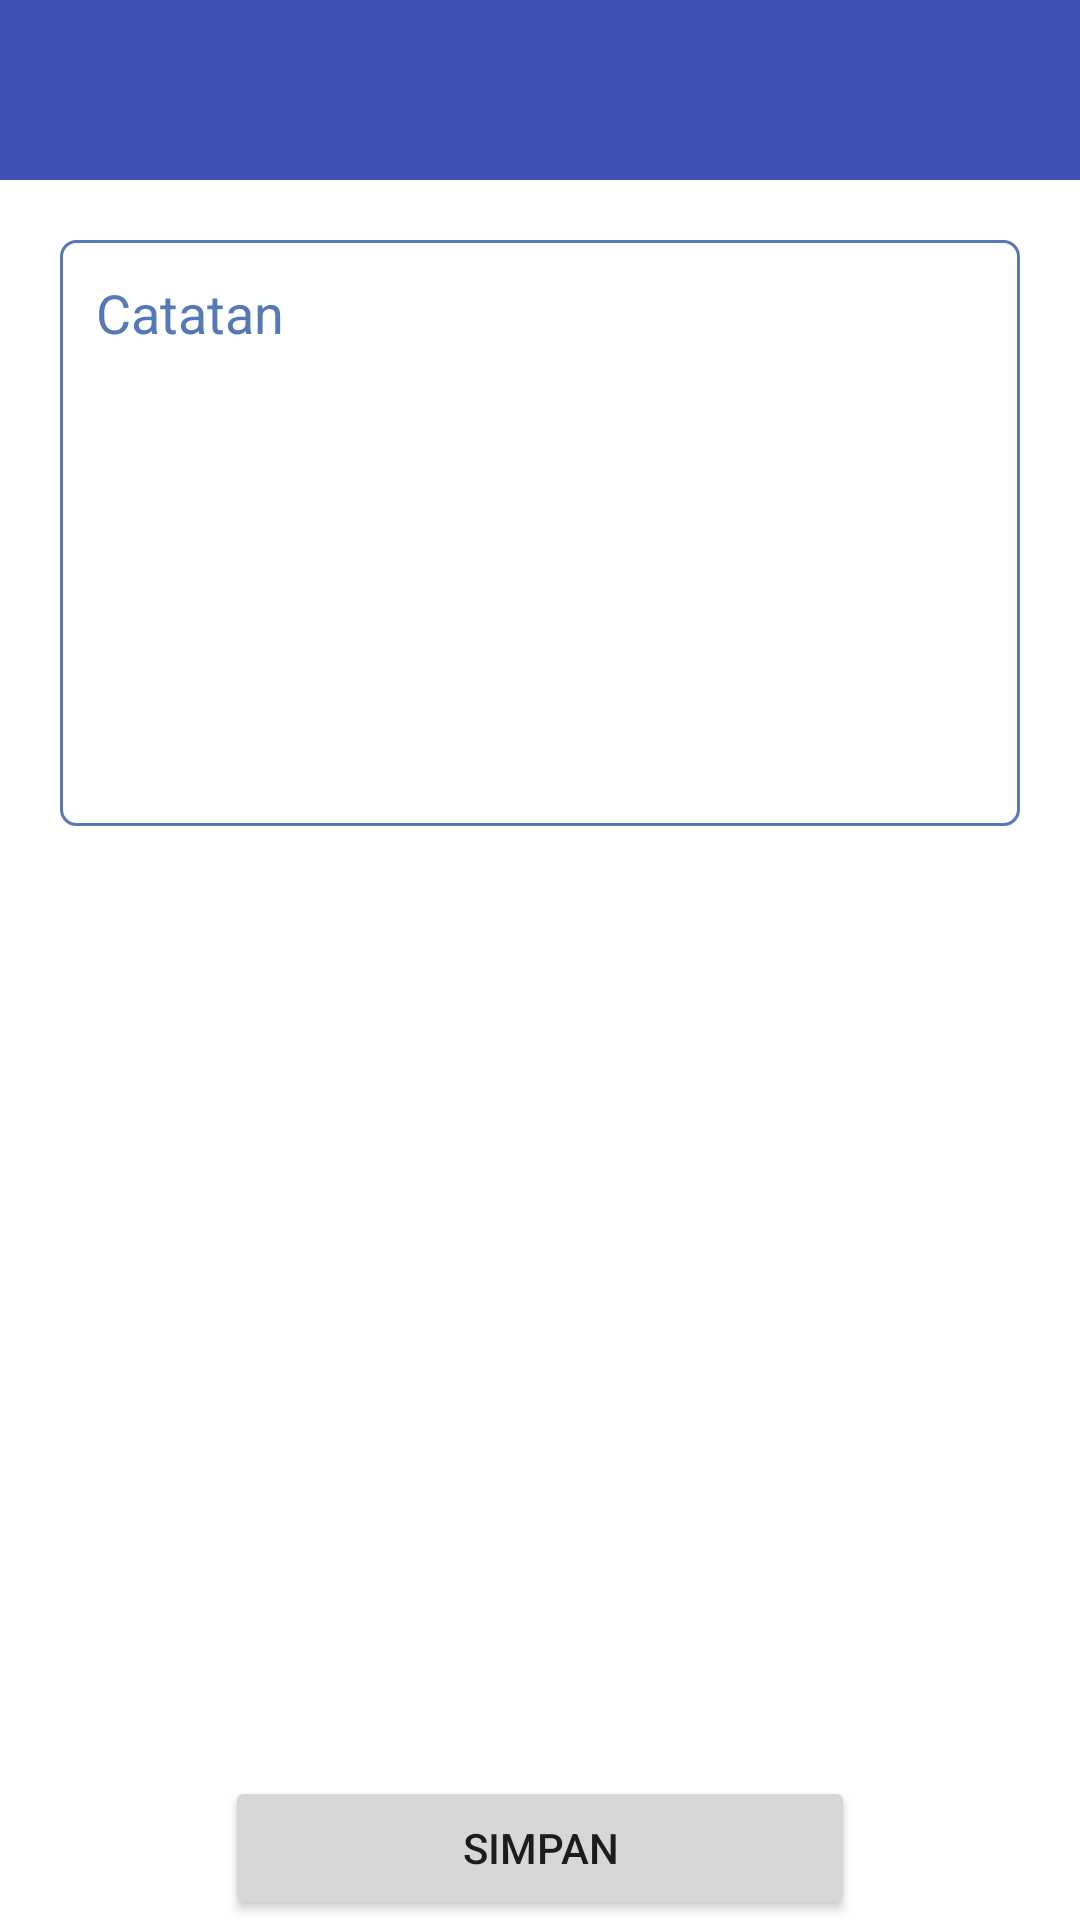

This screen was rendered from an Android layout file. Write that file and the resources it references.
<!-- AndroidManifest.xml: application theme Theme.AplikasiNotulensiDanAbsensiRapat -->
<!-- res/layout/activity_input_notulensi.xml -->
<?xml version="1.0" encoding="utf-8"?>
<LinearLayout xmlns:android="http://schemas.android.com/apk/res/android"
    xmlns:app="http://schemas.android.com/apk/res-auto"
    xmlns:tools="http://schemas.android.com/tools"
    android:layout_width="match_parent"
    android:layout_height="match_parent"
    tools:context=".InputUser"
    android:orientation="vertical">

    <include layout="@layout/menu_absen_toolbar"/>

    <LinearLayout
        android:layout_width="match_parent"
        android:layout_height="wrap_content"
        android:layout_margin="20dp"
        android:orientation="vertical">

        <EditText
            android:id="@+id/editTextTextidrapat"
            android:layout_width="match_parent"
            android:layout_height="wrap_content"
            android:text=""
            android:visibility="gone"
             />
        <EditText
            android:id="@+id/editTextTextidnotulensi"
            android:layout_width="match_parent"
            android:layout_height="wrap_content"
            android:text=""
            android:visibility="gone"
            />
        <EditText
            android:id="@+id/editTextTextCatatan"
            android:layout_width="match_parent"
            android:layout_height="wrap_content"
            android:background="@drawable/backgrounnd_edittext"
            android:ems="10"
            android:lines="8"
            android:maxLines="10"
            android:hint="Catatan"
            android:gravity="top|start"
            android:scrollbars="vertical"
            android:inputType="textMultiLine"
            android:padding="12dp"
            android:text=""
            android:textColorHint="@color/outline" />

        <Button
            android:layout_marginTop="10dp"
            android:layout_width="match_parent"
            android:layout_height="wrap_content"
            android:text="Pilih Gambar"
            android:visibility="gone"/>
        <ImageView
            android:layout_width="match_parent"
            android:layout_height="100dp"
            android:layout_marginTop="10dp"
            android:src="@drawable/logo"
            android:visibility="gone"/>

    </LinearLayout>



    <RelativeLayout
        android:layout_marginTop="30dp"
        android:layout_width="match_parent"
        android:layout_height="match_parent">

        <Button
            android:id="@+id/btn_input_notulensi"
            android:layout_width="210dp"
            android:layout_height="wrap_content"
            android:layout_alignParentBottom="true"
            android:layout_centerInParent="true"
            android:onClick="Simpaninputnotulensi"
            android:text="Simpan" />
    </RelativeLayout>

</LinearLayout>
<!-- res/layout/menu_absen_toolbar.xml (included above) -->
<?xml version="1.0" encoding="utf-8"?>
<LinearLayout xmlns:android="http://schemas.android.com/apk/res/android"
    android:layout_width="match_parent"
    android:layout_height="60dp"
    android:orientation="horizontal"
    android:padding="12dp"
    android:background="@color/warna1">
    <LinearLayout
        android:layout_width="match_parent"
        android:layout_height="match_parent"
        android:orientation="horizontal">
        <LinearLayout
            android:layout_width="0dp"
            android:layout_height="match_parent"
            android:layout_weight="1">
            <ImageView
                android:layout_width="42dp"
                android:layout_height="36dp"
                android:onClick="back"
                android:src="@drawable/ic_baseline_arrow_back_24"/>
        </LinearLayout>
        <LinearLayout
            android:layout_width="0dp"
            android:layout_height="match_parent"
            android:layout_weight="4">
        </LinearLayout>
        <LinearLayout
            android:layout_width="0dp"
            android:layout_height="match_parent"
            android:layout_weight="1"/>
    </LinearLayout>
    


</LinearLayout>
<!-- resources referenced by this layout -->
<resources>
  <color name="outline">#5578B7</color>
  <color name="warna1">#3F51B5</color>
  <!-- drawable backgrounnd_edittext (drawable) -->
  <?xml version="1.0" encoding="utf-8"?>
  <selector xmlns:android="http://schemas.android.com/apk/res/android">
  
      <item>
          <shape android:shape="rectangle">
              <corners android:radius="5sp"/>
              <stroke android:color="@color/outline"
                  android:width="1dp"/>
          </shape>
      </item>
  </selector>
  <!-- drawable logo: jpg bitmap (drawable, 32477 bytes) -->
  <style name="Theme.AplikasiNotulensiDanAbsensiRapat" parent="Theme.MaterialComponents.DayNight.NoActionBar">
          
          <item name="colorPrimary">@color/purple_500</item>
          <item name="colorPrimaryVariant">@color/purple_700</item>
          <item name="colorOnPrimary">@color/warna2</item>
          
          <item name="colorSecondary">@color/teal_200</item>
          <item name="colorSecondaryVariant">@color/teal_700</item>
          <item name="colorOnSecondary">@color/black</item>
          
          <item name="android:statusBarColor">?attr/colorPrimaryVariant</item>
          
      </style>
  <color name="purple_500">#FF6200EE</color>
  <color name="purple_700">#FF3700B3</color>
  <color name="warna2">#e4ecfb</color>
  <color name="teal_200">#FF03DAC5</color>
  <color name="teal_700">#FF018786</color>
  <color name="black">#FF000000</color>
</resources>
